Run: headless pygame with SDL's dummy video driver; simulated clock (each Clock.tick advances the game by its frame time, no real sleeping); random seed 0; keys injected as events and as key.get_pressed() state; mouse plan: one left click at the window centre at the start of phase 2, then a move to the lower-right quarter at the start of phase 3.
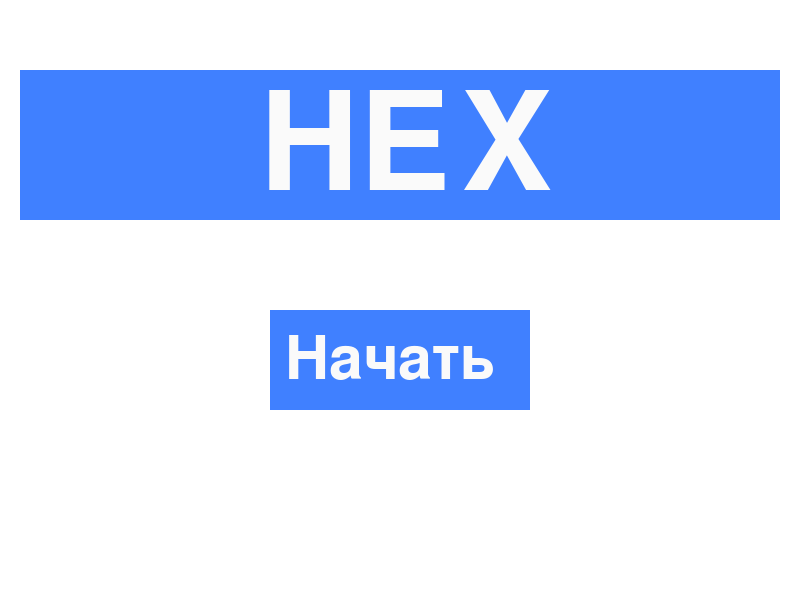
Frame 1 of 4 · flips 1–60 · no input
Frame 2 of 4 · flips 61–180 · clicked the window centre · tapped SPACE, RETURN · held RIGHT (→), D · screen unchanged from frame 1, image omitted
Frame 3 of 4 · flips 181–300 · moved the mouse to the lower-right quarter · held DOWN (↓), S · screen unchanged from frame 2, image omitted
Frame 4 of 4 · flips 301–420 · held LEFT (←), A, UP (↑), W · screen unchanged from frame 3, image omitted

The pygame program that drew these frames:

import pygame
import math
import sys
import random


class Hex:
    def __init__(self, x, y, side_length, coordinates_on_field):
        self.coordinates = hex_coords(x, y, side_length)
        self.center = (x - side_length / 2, y + math.sqrt(3) / 2 * side_length)
        self.side_length = side_length
        self.neighbours = []
        self.color = None
        self.coordinates_on_field = coordinates_on_field

    def draw(self):
        if self.color:
            pygame.draw.polygon(screen, self.color, self.coordinates)
        pygame.draw.polygon(screen, (0, 0, 0), self.coordinates, 1)

    def set_color(self, color):
        if self.color is None:
            self.color = color

    def add_neighbour(self, neighbour):
        if neighbour not in self.neighbours:
            self.neighbours.append(neighbour)
            neighbour.add_neighbour(self)

    def get_start_x_coord(self):
        return self.coordinates[0][0]

    def get_start_y_coord(self):
        return self.coordinates[0][1]

    def is_path(self):
        color = self.color
        self.color = None
        if color == 'red' and self.coordinates_on_field[0] == field_size - 1:
            return True
        elif color == 'blue' and self.coordinates_on_field[1] == field_size - 1:
            return True
        else:
            for neighbour in self.neighbours:
                if neighbour.color == color:
                    if neighbour.is_path():
                        return True
        return False

def is_button(button_coordunates, width, height, event_pos):
    if button_coordunates[0]<event_pos[0]<button_coordunates[0]+width:
        if button_coordunates[1]<event_pos[1]<button_coordunates[1]+height:
            return True
    return False


def do_field(n, start_x, start_y, side_length):
    field = []

    for i in range(n):
        if len(field) == 0:
            field.append([Hex(start_x, start_y, side_length, (0, 0))])
        else:
            hex = Hex(field[-1][0].get_start_x_coord() + 3 * side_length / 2,
                      field[-1][0].get_start_y_coord() - side_length * math.sqrt(3) / 2,
                      side_length, (i, 0))
            field.append([hex])
            hex.add_neighbour(field[-2][0])
            hex.add_neighbour(field[-2][1])

        for j in range(n - 1):
            hex = Hex(field[-1][-1].get_start_x_coord() + 3 * side_length / 2,
                      field[-1][-1].get_start_y_coord() + side_length * math.sqrt(3) / 2,
                      side_length, (i, j + 1))
            field[-1].append(hex)
            hex.add_neighbour(field[-1][-2])
            if i != 0:
                hex.add_neighbour(field[-2][j + 1])
                if j + 2 < n:
                    hex.add_neighbour(field[-2][j + 2])

    return field


def find_coordinates(field, target_hex):
    for x in range(len(field)):
        for y in range(len(field[x])):
            if field[x][y] == target_hex:
                return (x, y)
    return None

def intermediate_strategy(state_game):
    computer_pieces = sum(row.count(1) for row in state_game)
    opponent_pieces = sum(row.count(-1) for row in state_game)

    if computer_pieces > opponent_pieces:
        for i in range(11):
            for j in range(11):
                if state_game[i][j] == 0:
                    for di, dj in [(-1, 0), (1, 0), (0, -1), (0, 1), (-1, -1), (-1, 1), (1, -1), (1, 1)]:
                        ni, nj = i + di, j + dj
                        if 0 <= ni < 11 and 0 <= nj < 11 and state_game[ni][nj] == 1:
                            return (i, j)
    else:
        for i in range(11):
            for j in range(11):
                if state_game[i][j] == 0:
                    for di, dj in [(-1, 0), (1, 0), (0, -1), (0, 1), (-1, -1), (-1, 1), (1, -1), (1, 1)]:
                        ni, nj = i + di, j + dj
                        if 0 <= ni < 11 and 0 <= nj < 11 and state_game[ni][nj] == -1:
                            return (i, j)

    for i in range(11):
        for j in range(11):
            if state_game[i][j] == 0:
                return (i, j)


def draw_field(field):
    for row in field:
        for hex in row:
            hex.draw()
    length = field[0][0].side_length
    corner1 = (field[0][0].coordinates[4][0] - 3 * length / 2, field[0][0].coordinates[4][1])
    corner2 = (field[0][-1].coordinates[2][0] - length / 2, field[0][-1].coordinates[2][1] + length / 2)
    corner3 = (field[-1][-1].coordinates[1][0] + 3 * length / 2, field[0][0].coordinates[4][1])
    corner4 = (field[-1][0].coordinates[0][0] - length / 2, field[-1][0].coordinates[0][1] - length / 2)
    pygame.draw.line(screen, 'red', corner1, corner2, 5)
    pygame.draw.line(screen, 'blue', corner2, corner3, 5)
    pygame.draw.line(screen, 'red', corner3, corner4, 5)
    pygame.draw.line(screen, 'blue', corner4, corner1, 5)


def hex_coords(x, y, l):
    sqrt3 = math.sqrt(3)
    return [(x, y), (x + l / 2, y + l * sqrt3 / 2), (x, y + l * sqrt3),
            (x - l, y + l * sqrt3), (x - 3 * l / 2, y + l * sqrt3 / 2), (x - l, y)]


def hex_containing_point(field, point):
    for row in field:
        for hex in row:
            if is_point_in_hex(point[0] - hex.center[0], point[1] - hex.center[1], hex.side_length):
                return hex
    return None


def is_point_in_hex(x, y, side_size):
    side_size_sqrt3 = side_size * math.sqrt(3)
    return (-1) * side_size_sqrt3 / 2 <= y <= side_size_sqrt3 / 2 and \
           (-1) * side_size_sqrt3 <= (-1) * math.sqrt(3) * x + y <= side_size_sqrt3 and \
           (-1) * side_size_sqrt3 <= math.sqrt(3) * x + y <= side_size_sqrt3


def is_game_finished(field, color):
    field_copy = do_field(field_size, 400 - 14.5 * hex_size, 300 - hex_size / 2, hex_size)
    for i in range(field_size):
        for j in range(field_size):
            field_copy[i][j].color = field[i][j].color
    if color == 'blue':
        for row in field_copy:
            hex = row[0]
            if hex.color == color:
                if hex.is_path():
                    return True
    if color == 'red':
        for hex in field_copy[0]:
            if hex.color == color:
                if hex.is_path():
                    return True
    return False


def random_coordinates(field):
    size = len(field)
    random_x, random_y = random.randint(0, size - 1), random.randint(0, size - 1)
    while field[random_x][random_y].color is not None:
        random_x, random_y = random.randint(0, size - 1), random.randint(0, size - 1)

    return random_x, random_y


def random_move(field, color):
    x, y = random_coordinates(field)
    field[x][y].set_color(color)


def change_color(player_color, color1, color2):
    if player_color == color1:
        return color2
    else:
        return color1


def get_winning_text(current_color, mode, player_color, color1):
    if mode != HOTSEAT:
        if current_color == player_color:
            return 'Вы победили!'
        return 'Вы проиграли'
    if current_color == color1:
        return 'Победил игрок 1'
    return 'Победил игрок 2'


pygame.init()

display_size = (800, 600)
screen = pygame.display.set_mode(display_size)

screen.fill((255, 255, 255))

START = 0
CHOOSING_MODE = 1
CHOOSING_COLOR = 2
CHOOSING_QUEUE = 3
CHOOSING_SIZE = 4
GAME = 5
END = 6

EASY = 0
HARD = 1
HOTSEAT = 2

player_color = 'red'
computer_color = 'blue'

color1 = 'blue'
color2 = 'red'

BLUE = (64, 128, 255)
WHITE = (250, 250, 250)

font1 = pygame.font.Font(None, 200)
font2 = pygame.font.Font(None, 90)

hex_text = font1.render("HEX", True, WHITE)
start_text = font2.render("Начать", True, WHITE)
choosing_mode_text = font2.render("Выберите режим:", True, WHITE)
choosing_color_text = font2.render("Выберите цвет", True, WHITE)
choosing_queue_text = font2.render("Ходить:", True, WHITE)
queue1_text = font2.render("Первым", True, WHITE)
queue2_text = font2.render("Вторым", True, WHITE)
blue_text = font2.render("Cиний", True, WHITE)
red_text = font2.render("Красный", True, WHITE)
easy_text = font2.render("EASY", True, WHITE)
hard_text = font2.render("HARD", True, WHITE)
hotseat_text = font2.render("2 PL", True, WHITE)
restart_text = font2.render("Снова", True, WHITE)
choosing_size_text = font2.render("Размер поля:", True, WHITE)

mode = EASY
status = START

is_computer_turn = False

field_size = 0

while True:
    for event in pygame.event.get():
        if event.type == pygame.QUIT:
            pygame.quit()
            sys.exit()
        if event.type == pygame.MOUSEBUTTONDOWN:
            if status == START:
                if is_button((270, 310), 250, 100, event.pos):
                    status = CHOOSING_MODE
                    screen.fill((255, 255, 255))

            elif status == CHOOSING_MODE:
                if is_button((50, 310), 200, 100, event.pos):
                    mode = EASY
                    status = CHOOSING_COLOR
                    screen.fill((255, 255, 255))
                if is_button((300, 310), 200, 100, event.pos):
                    mode = HARD
                    status = CHOOSING_COLOR
                    screen.fill((255, 255, 255))
                if is_button((550, 310), 200, 100, event.pos):
                    mode = HOTSEAT
                    status = CHOOSING_COLOR
                    screen.fill((255, 255, 255))

            elif status == CHOOSING_COLOR:
                if is_button((50, 310), 200, 100, event.pos):
                    player_color = 'blue'
                    computer_color = 'red'
                    status = CHOOSING_QUEUE
                    screen.fill((255, 255, 255))
                if is_button((450, 310), 200, 100, event.pos):
                    player_color = 'red'
                    computer_color = 'blue'
                    status = CHOOSING_QUEUE
                    screen.fill((255, 255, 255))

            elif status == CHOOSING_QUEUE:
                if is_button((50, 310), 200, 100, event.pos):
                    color1 = player_color
                    color2 = computer_color
                    is_computer_turn = False
                    status = CHOOSING_SIZE
                    screen.fill((255, 255, 255))
                    field_size = 0
                if is_button((450, 310), 200, 100, event.pos):
                    color1 = computer_color
                    color2 = player_color
                    is_computer_turn = True
                    status = CHOOSING_SIZE
                    screen.fill((255, 255, 255))
                    field_size = 0

            elif status == GAME:
                hex = hex_containing_point(field, event.pos)
                if hex:
                    if hex.color is None and not is_computer_turn:
                        hex.set_color(player_color)
                        if mode == EASY or mode == HARD:
                            is_computer_turn = True
                            if mode == HARD:
                                last_coordinates = find_coordinates(field, hex)
                        if mode == HOTSEAT:
                            player_color = change_color(player_color, color1, color2)
            elif status == END:
                if (270, 310) < event.pos < (530, 410):
                    status = CHOOSING_MODE
                    screen.fill((255, 255, 255))

        if event.type == pygame.KEYDOWN:
            if status == CHOOSING_SIZE:
                if event.key in [pygame.K_0, pygame.K_1, pygame.K_2, pygame.K_3, pygame.K_4, pygame.K_5, pygame.K_6,
                                 pygame.K_7, pygame.K_8, pygame.K_9]:
                    field_size = field_size * 10 + int(pygame.key.name(event.key))
                    text = font2.render(str(field_size), True, (0, 0, 0))
                    screen.blit(text, (400, 400))
                    pygame.display.flip()
                else:
                    length_hexes_in_row = field_size * 2 + (field_size - 1)
                    hex_size = display_size[0] / (length_hexes_in_row + (field_size + 7) // 2)
                    field = do_field(field_size, 400 - 14.5 * hex_size, 300 - hex_size / 2, hex_size)
                    status = GAME
                    screen.fill((255, 255, 255))

    if status == START:
        pygame.draw.rect(screen, BLUE, (20, 70, 760, 150))
        pygame.draw.rect(screen, BLUE, (270, 310, 260, 100))
        screen.blit(hex_text, (260, 80))
        screen.blit(start_text, (285, 330))

    if status == CHOOSING_MODE:
        pygame.draw.rect(screen, BLUE, (20, 70, 760, 150))
        screen.blit(choosing_mode_text, (120, 110))
        pygame.draw.rect(screen, BLUE, (50, 310, 200, 100))
        screen.blit(easy_text, (60, 340))
        pygame.draw.rect(screen, BLUE, (300, 310, 200, 100))
        screen.blit(hard_text, (310, 340))
        pygame.draw.rect(screen, BLUE, (550, 310, 200, 100))
        screen.blit(hotseat_text, (580, 340))

    if status == CHOOSING_COLOR:
        pygame.draw.rect(screen, BLUE, (20, 70, 760, 150))
        screen.blit(choosing_color_text, (160, 110))
        pygame.draw.rect(screen, BLUE, (50, 310, 300, 100))
        screen.blit(blue_text, (80, 340))
        pygame.draw.rect(screen, BLUE, (450, 310, 300, 100))
        screen.blit(red_text, (470, 340))

    if status == CHOOSING_QUEUE:
        pygame.draw.rect(screen, BLUE, (20, 70, 760, 150))
        screen.blit(choosing_queue_text, (300, 110))
        pygame.draw.rect(screen, BLUE, (50, 310, 300, 100))
        screen.blit(queue1_text, (80, 340))
        pygame.draw.rect(screen, BLUE, (450, 310, 300, 100))
        screen.blit(queue2_text, (470, 340))

    if status == CHOOSING_SIZE:
        pygame.draw.rect(screen, BLUE, (20, 70, 760, 150))
        screen.blit(choosing_size_text, (300, 110))

    if status == GAME:
        draw_field(field)
        pygame.display.flip()
        if is_game_finished(field, color1):
            winning_text = get_winning_text(color1, mode, player_color, color1)
            status = END
        if is_game_finished(field, color2):
            winning_text = get_winning_text(color2, mode, player_color, color1)
            status = END
        if is_computer_turn and status != END and mode == EASY:
            pygame.time.delay(450)
            random_move(field, computer_color)
            is_computer_turn = False
        if is_computer_turn and status != END and mode == HARD:
            pygame.time.delay(450)


    if status == END:
        screen.fill((255, 255, 255))
        end_text = font2.render(winning_text, True, BLUE)
        screen.blit(end_text, (170, 220))
        pygame.draw.rect(screen, BLUE, (270, 310, 260, 100))
        screen.blit(restart_text, (285, 330))

    pygame.display.flip()
